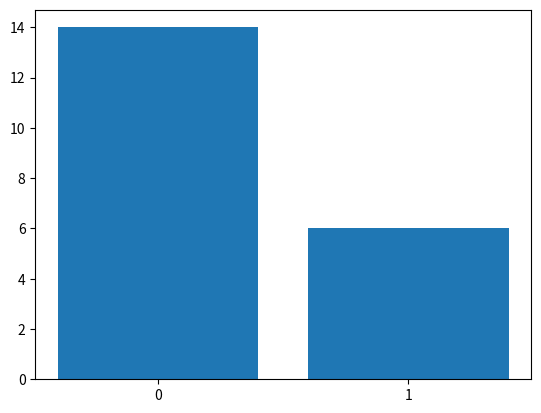

The matplotlib source for this figure:
import numpy as np

p = 0.3
sample_size = 20

np.random.seed(42)
samples = np.random.binomial(n=1, p=p, size = sample_size)

print(samples)

print(f"Number of samples of 0: {np.sum(samples==0)}")
print(f"Number of samples of 1: {np.sum(samples==1)}")

print(f"Percentage of samples of 0: {np.sum(samples==0)*100/sample_size}")
print(f"Percentage of samples of 1: {np.sum(samples==1)*100/sample_size}")

import matplotlib.pyplot as plt

x = np.array([0, 1])

y = np.array([np.sum(samples==0), np.sum(samples==1)])

plt.bar(x, y)
plt.xticks(np.array([0, 1]))
plt.show()

exp = np.sum(x)
